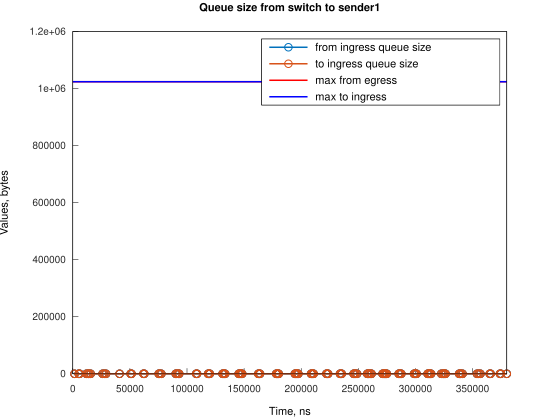

Source data for this figure (header and first rows):
Time, from_ingress_queue_size, to_ingress_queue_size
1495, 1, nan
1495, 0, 0
5216, 1, 0
5217, 0, 0
5965, 1, 0
5965, 0, 0
11922, 1, 0
11922, 0, 0
13412, 1, 0
13412, 0, 0
14160, 1, 0
14160, 0, 0
15650, 1, 0
15650, 0, 0
26078, 1, 0
26078, 0, 0
27573, 1, 0
27573, 0, 0
29061, 1, 0
29061, 0, 0
40979, 1, 0
40979, 0, 0
50669, 1, 0
50669, 0, 0
51415, 1, 0
51415, 0, 0
61846, 1, 0
61846, 0, 0
62586, 1, 0
62586, 0, 0
75257, 1, 0
75257, 0, 0
76002, 1, 0
76002, 0, 0
77490, 1, 0
77490, 0, 0
90154, 1, 0
90154, 0, 0
90902, 1, 0
90902, 0, 0
92391, 1, 0
92391, 0, 0
93135, 1, 0
93135, 0, 0
108038, 1, 0
108039, 0, 0
108784, 1, 0
108784, 0, 0
118469, 1, 0
118469, 0, 0
119214, 1, 0
119214, 0, 0
119958, 1, 0
119958, 0, 0
131131, 1, 0
131131, 0, 0
131880, 1, 0
131880, 0, 0
132624, 1, 0
132624, 0, 0
... 146 more rows
